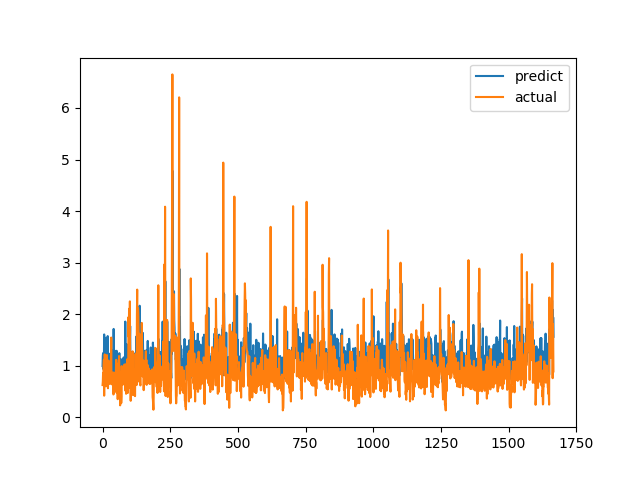

The data file committed next to this chart (first rows):
predict, actual
0.9935, 0.6238
1.192, 0.6915
1.243, 0.8558
0.9547, 0.7094
0.926, 1.015
1.114, 1.116
1.606, 0.4183
0.9055, 1.002
1.27, 1.219
1.143, 1.143
1.386, 0.6528
0.8355, 0.6747
1.541, 0.601
0.9374, 0.6695
1.172, 0.6538
0.8993, 0.7814
1.198, 1.206
1.27, 0.8469
1.199, 0.8286
1.575, 0.6482
0.9327, 0.5624
1.221, 0.7183
1.187, 1.1
1.003, 0.9542
1.233, 0.729
0.9616, 0.6694
0.9455, 0.8631
0.8082, 0.6465
0.843, 0.8223
0.9996, 0.9236
1.205, 0.8301
0.9753, 1.067
1.311, 1.546
1.14, 0.6827
1.227, 0.6386
1.25, 0.6464
0.9657, 0.6881
0.977, 0.7274
1.157, 0.65
0.8601, 0.8694
0.9535, 0.4409
1.713, 0.4519
0.9128, 0.7575
1.135, 0.4952
1.296, 0.6851
0.8207, 0.7244
0.8688, 0.8654
0.9498, 0.74
0.8611, 0.8071
1.229, 0.8204
0.8984, 1.114
1.146, 1.109
1.289, 0.4751
0.9312, 1.039
0.9231, 0.9458
1.212, 0.7878
1.016, 0.3505
0.8701, 0.9368
1.003, 0.9868
0.9009, 0.647
... 1,607 more rows
